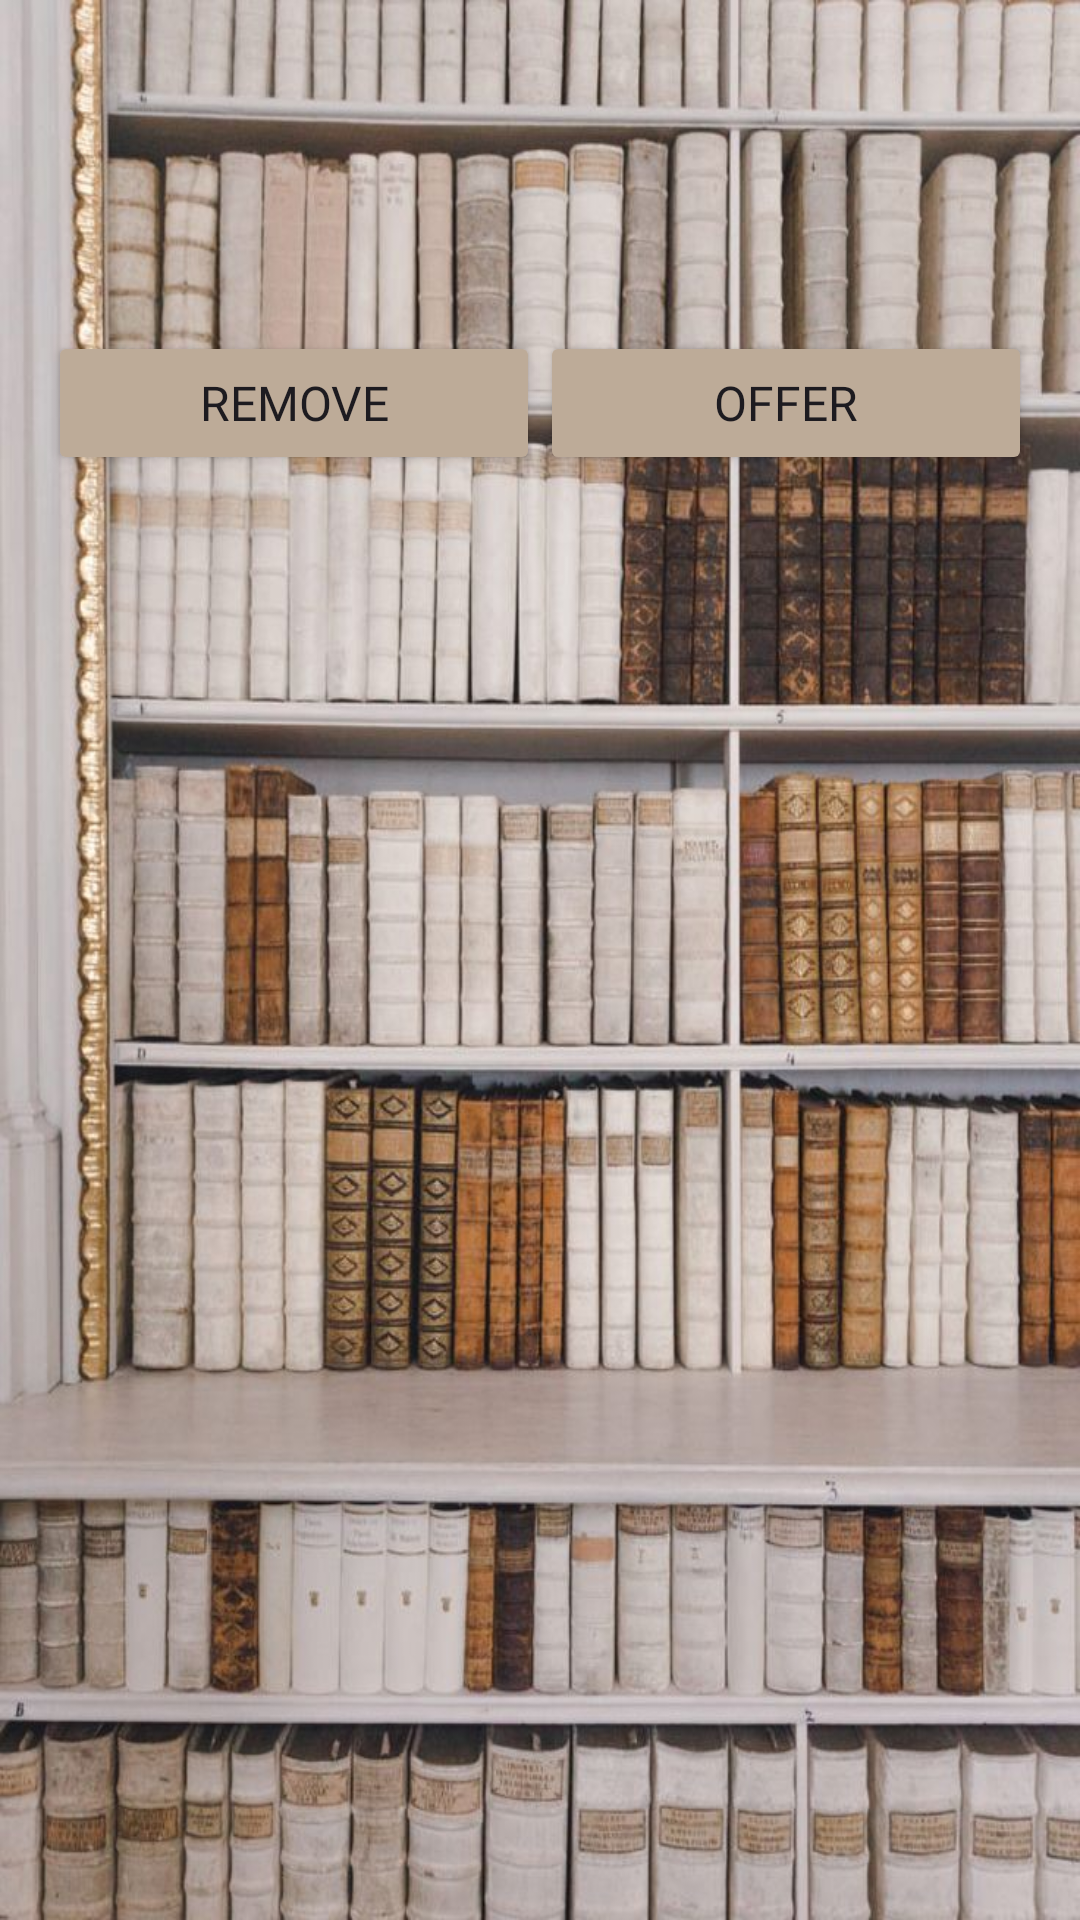

Here is an Android app screen rendered from its layout file. Give the layout XML and the strings, colors and styles it references.
<!-- AndroidManifest.xml: application theme Theme.Seg2105project -->
<!-- res/layout/topicdetail.xml -->
<LinearLayout xmlns:android="http://schemas.android.com/apk/res/android"
    xmlns:app="http://schemas.android.com/apk/res-auto"
    android:layout_width="match_parent"
    android:layout_height="wrap_content"
    android:background="@drawable/library"
    android:orientation="vertical"
    android:padding="16dp">

    <TextView
        android:id="@+id/textViewTopicName"
        android:layout_width="match_parent"
        android:layout_height="wrap_content"
        android:layout_marginBottom="8dp"
        android:background="@color/light_beige"
        android:fontFamily="@font/calistoga"
        android:textAlignment="center"
        android:textAppearance="?android:textAppearanceMedium"
        android:textStyle="bold" />

    <TextView
        android:id="@+id/textViewYearsOfExperience"
        android:layout_width="match_parent"
        android:layout_height="wrap_content"
        android:layout_marginBottom="8dp"
        android:background="@color/light_beige"
        android:fontFamily="@font/calistoga"
        android:textAlignment="center" />

    <TextView
        android:id="@+id/textViewExperienceDescription"
        android:layout_width="match_parent"
        android:layout_height="wrap_content"
        android:layout_marginBottom="16dp"
        android:background="@color/light_beige"
        android:fontFamily="@font/calistoga"
        android:textAlignment="center" />

    <LinearLayout
        android:layout_width="match_parent"
        android:layout_height="wrap_content"
        android:orientation="horizontal">

        <Button
            android:id="@+id/buttonRemoveTopic"
            android:layout_width="0dp"
            android:layout_height="wrap_content"
            android:layout_weight="1"
            android:fontFamily="@font/calistoga"
            android:text="Remove"
            android:textColor="@color/mocha"
            android:textSize="16sp"
            app:backgroundTint="@color/latte" />

        <Button
            android:id="@+id/buttonOffer"
            android:layout_width="0dp"
            android:layout_height="wrap_content"
            android:layout_weight="1"
            android:fontFamily="@font/calistoga"
            android:text="Offer"
            android:textColor="@color/mocha"
            android:textSize="16sp"
            app:backgroundTint="@color/latte" />

    </LinearLayout>

</LinearLayout>
<!-- resources referenced by this layout -->
<resources>
  <color name="latte">#BDAB98</color>
  <!-- drawable library: png bitmap (drawable-v24, 138918 bytes) -->
  <style name="Theme.Seg2105project" parent="Base.Theme.Seg2105project" />
  <style name="Base.Theme.Seg2105project" parent="Theme.Material3.DayNight.NoActionBar">
          
          
      </style>
</resources>
